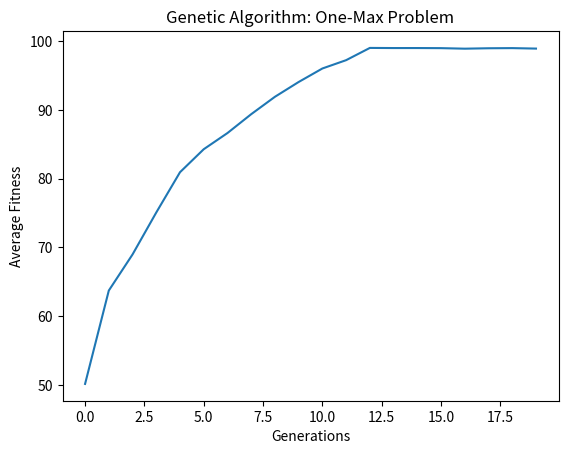

Reproduce this figure in Python.
import math
import random
import matplotlib.pyplot as plt


def generate_random_solution(length):
    # generates a string of length (length) randomly filled with 1s and 0s
    return ''.join(random.choice('01') for _ in range(length))


def evaluate_fitness(solution):
    # fitness is 2* solution length if there are no 1s present,
    # otherwise fitness is the number of 1s present
    if solution.count('1') == 0:
        # 1/2 ^ solution length chance of a string of all 0s being generated
        return (len(solution)) * 2
    else:
        return solution.count('1')


def mutate(solution, mutation_rate):
    # change solution into a list
    # iterate through list, randomly swap 1 to 0 or 0 to 1
    mutated_solution = list(solution)
    for i in range(len(mutated_solution)):
        if random.random() < mutation_rate:
            mutated_solution[i] = '1' if solution[i] == '0' else '0'
    return ''.join(mutated_solution)


def crossover(parent1, parent2):
    # chooses random int in the parent\
    # attaches "front" half of parent one to "back" half of parent 2, vice-versa
    crossover_point = random.randint(1, len(parent1) - 1)
    child1 = parent1[:crossover_point] + parent2[crossover_point:]
    child2 = parent2[:crossover_point] + parent1[crossover_point:]
    return child1, child2


def create_initial_population(population_size, solution_length):
    # creates <population_size> random solutions of length <solution_length>
    return [generate_random_solution(solution_length) for _ in range(population_size)]


def calculate_average_fitness(population):
    # averages the fitness of all solutions
    total_fitness = sum(evaluate_fitness(solution) for solution in population)
    return total_fitness / len(population)


def elitism(population, elitism_percentage):
    population_size = len(population)
    elite_size = int(population_size * elitism_percentage)
    # sort population by fitness, fittest at start of list
    population.sort(key=evaluate_fitness, reverse=True)
    elite = population[:elite_size]
    # return the fittest individuals.
    return elite


def genetic_algorithm(population_size, solution_length, mutation_rate, generations, elite_percentage):
    population = create_initial_population(population_size, solution_length)
    avg_fitness_history = []

    for generation in range(generations):
        # sort the solutions by fitness, with the most fit solutions at the start of the list
        population.sort(key=evaluate_fitness, reverse=True)

        avg_fitness = calculate_average_fitness(population)
        avg_fitness_history.append(avg_fitness)

        new_population = []
        elite_generation_size = int(math.ceil(population_size * elite_percentage))
        elite = population[:elite_generation_size]
        new_population.extend(elite)

        for _ in range((population_size - len(elite) // 2)):
            parent1, parent2 = random.choices(population[:5], k=2)  # Select 2 parents from top 5 individuals
            # create 2 children by crossover from the 2 parents
            child1, child2 = crossover(parent1, parent2)
            # mutate the children
            child1 = mutate(child1, mutation_rate)
            child2 = mutate(child2, mutation_rate)
            # add children to the new population
            new_population.extend([child1, child2])

        population = new_population

    return avg_fitness_history


if __name__ == "__main__":
    population_size = 500
    solution_length = 100
    mutation_rate = 0.01
    generations = 20
    elite_percentage = 0.01

    avg_fitness_history = genetic_algorithm(population_size, solution_length, mutation_rate, generations,
                                            elite_percentage)

    # Plotting
    plt.plot(avg_fitness_history)
    plt.xlabel("Generations")
    plt.ylabel("Average Fitness")
    plt.title("Genetic Algorithm: One-Max Problem")
    plt.show()
